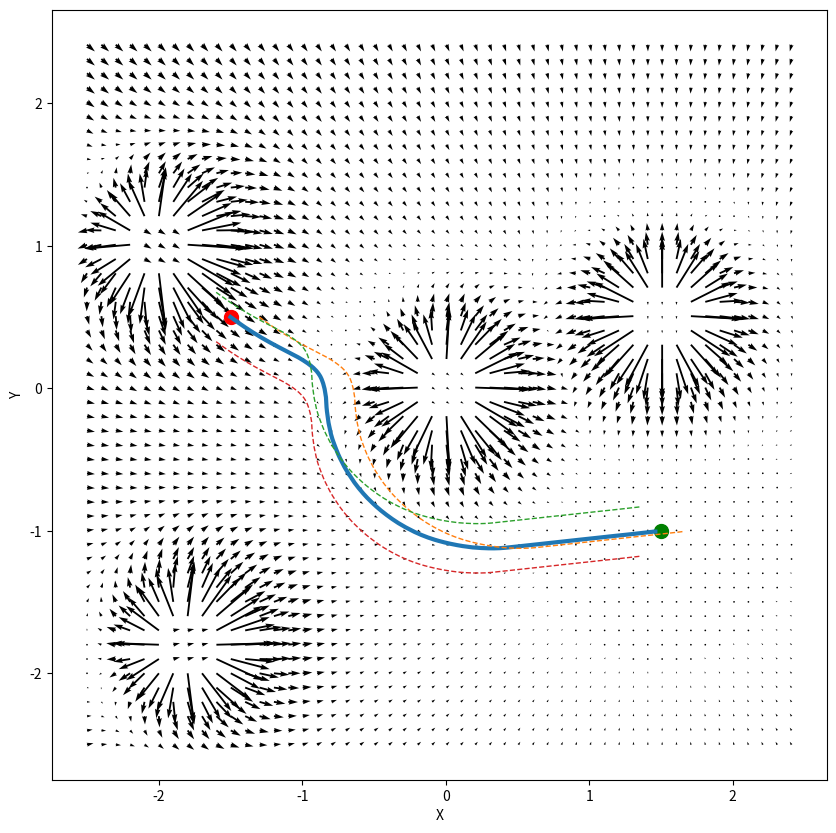

Recreate this plot in Python.
# python3 GradientBasedPlanner.py

import numpy as np
import matplotlib.pyplot as plt
from scipy.ndimage.morphology import distance_transform_edt as bwdist
from math import *


def meters2grid(pose_m, nrows=500, ncols=500):
    # [0, 0](m) -> [250, 250]
    # [1, 0](m) -> [250+100, 250]
    # [0,-1](m) -> [250, 250-100]
    pose_on_grid = np.array(pose_m)*100 + np.array([ncols/2, nrows/2])
    return np.array( pose_on_grid, dtype=int)

def grid2meters(pose_grid, nrows=500, ncols=500):
    # [250, 250] -> [0, 0](m)
    # [250+100, 250] -> [1, 0](m)
    # [250, 250-100] -> [0,-1](m)
    pose_meters = ( np.array(pose_grid) - np.array([ncols/2, nrows/2]) ) / 100.0
    return pose_meters

def GradientBasedPlanner (f, start_coords, end_coords, max_its):
    """
    GradientBasedPlanner : This function plans a path through a 2D
    environment from a start to a destination based on the gradient of the
    function f which is passed in as a 2D array. The two arguments
    start_coords and end_coords denote the coordinates of the start and end
    positions respectively in the array while max_its indicates an upper
    bound on the number of iterations that the system can use before giving
    up.
    The output, route, is an array with 2 columns and n rows where the rows
    correspond to the coordinates of the robot as it moves along the route.
    The first column corresponds to the x coordinate and the second to the y coordinate
	"""
    [gy, gx] = np.gradient(-f);

    route = np.vstack( [np.array(start_coords), np.array(start_coords)] )
    for i in range(max_its):
        current_point = route[-1,:];
        to_goal = sum( abs(current_point-end_coords) )
        # print(to_goal)
        if to_goal < 5.0: # cm
            print('Reached the goal !');
            route = route[1:,:]
            return grid2meters(route)
        ix = int(round( current_point[1] ));
        iy = int(round( current_point[0] ));
        vx = gx[ix, iy]
        vy = gy[ix, iy]
        dt = 1.0 / np.linalg.norm([vx, vy]);
        next_point = current_point + dt*np.array( [vx, vy] );
        route = np.vstack( [route, next_point] );
    route = route[1:,:]
    print('The goal is not reached after '+str(max_its)+' iterations...')
    print('Distance to goal [cm]: '+str(round(to_goal,2)))
    return grid2meters(route)

def CombinedPotential(obstacle, goal):
	""" Repulsive potential """
	d = bwdist(obstacle==0);
	d2 = (d/100.) + 1; # Rescale and transform distances
	d0 = 2;
	nu = 800;
	repulsive = nu*((1./d2 - 1/d0)**2);
	repulsive [d2 > d0] = 0;

	""" Attractive potential """
	xi = 1/700.;
	attractive = xi * ( (x - goal[0])**2 + (y - goal[1])**2 );

	""" Combine terms """
	f = attractive + repulsive;
	return f



""" Generate obstacles map """
nrows = 500;
ncols = 500;
obstacle = np.zeros((nrows, ncols));
[x, y] = np.meshgrid(np.arange(ncols), np.arange(nrows))

start = meters2grid([-1.5, 0.5]); goal = meters2grid([1.5,-1]);

# rectangular obstacles
# obstacle [300:, 100:250] = True;
# obstacle [150:200, 400:500] = True;

obstacles_poses = [[-2, 1], [1.5, 0.5], [0, 0], [-1.8, -1.8]] # 2D - coordinates [m]
R_obstacles = 0.2 # [m]
R_swarm     = 0.2

for pose in obstacles_poses:
	pose = meters2grid(pose)
	x0 = pose[0]; y0 = pose[1]
	# cylindrical obstacles
	t = ((x - x0)**2 + (y - y0)**2) < (100*R_obstacles)**2
	obstacle[t] = True;


""" Plan route: centroid path """
f = CombinedPotential(obstacle, goal)
route = GradientBasedPlanner(f, start, goal, max_its=1000);

""" drones forming equilateral triangle """
route1 = route + np.array([R_swarm,     0,                 ])
route2 = route + np.array([-R_swarm/2., R_swarm*sqrt(3)/2. ])
route3 = route + np.array([-R_swarm/2., -R_swarm*sqrt(3)/2.])


""" Visualization """
[gy, gx] = np.gradient(-f);

# Velocities map and a Path from start to goal
skip = 10;
[x_m, y_m] = np.meshgrid(np.linspace(-2.5, 2.5, ncols), np.linspace(-2.5, 2.5, nrows))
start_m = grid2meters(start); goal_m = grid2meters(goal)
plt.figure(figsize=(nrows/50, ncols/50))
Q = plt.quiver(x_m[::skip, ::skip], y_m[::skip, ::skip], gx[::skip, ::skip], gy[::skip, ::skip])
plt.plot(start_m[0], start_m[1], 'ro', markersize=10);
plt.plot(goal_m[0], goal_m[1], 'ro', color='green', markersize=10);
plt.plot(route[:,0], route[:,1], linewidth=3);
plt.plot(route1[:,0], route1[:,1], '--', linewidth=1);
plt.plot(route2[:,0], route2[:,1], '--',linewidth=1);
plt.plot(route3[:,0], route3[:,1], '--', linewidth=1);
plt.xlabel('X')
plt.ylabel('Y')


plt.show()

